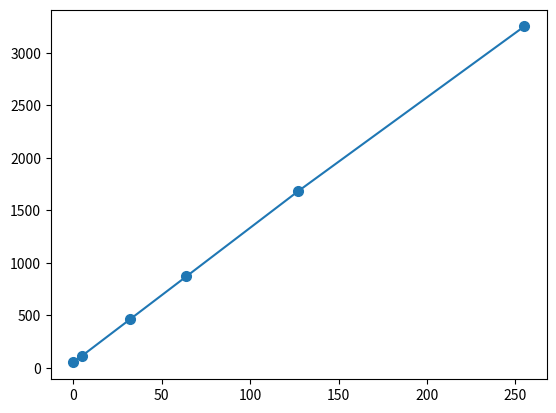

The matplotlib source for this figure:
import matplotlib.pyplot as plt

x = [0, 5, 32, 64, 127, 255]
y = [50, 114, 460, 870, 1679, 3250]

plt.plot(x, y, marker='o', markersize=7)
plt.show()